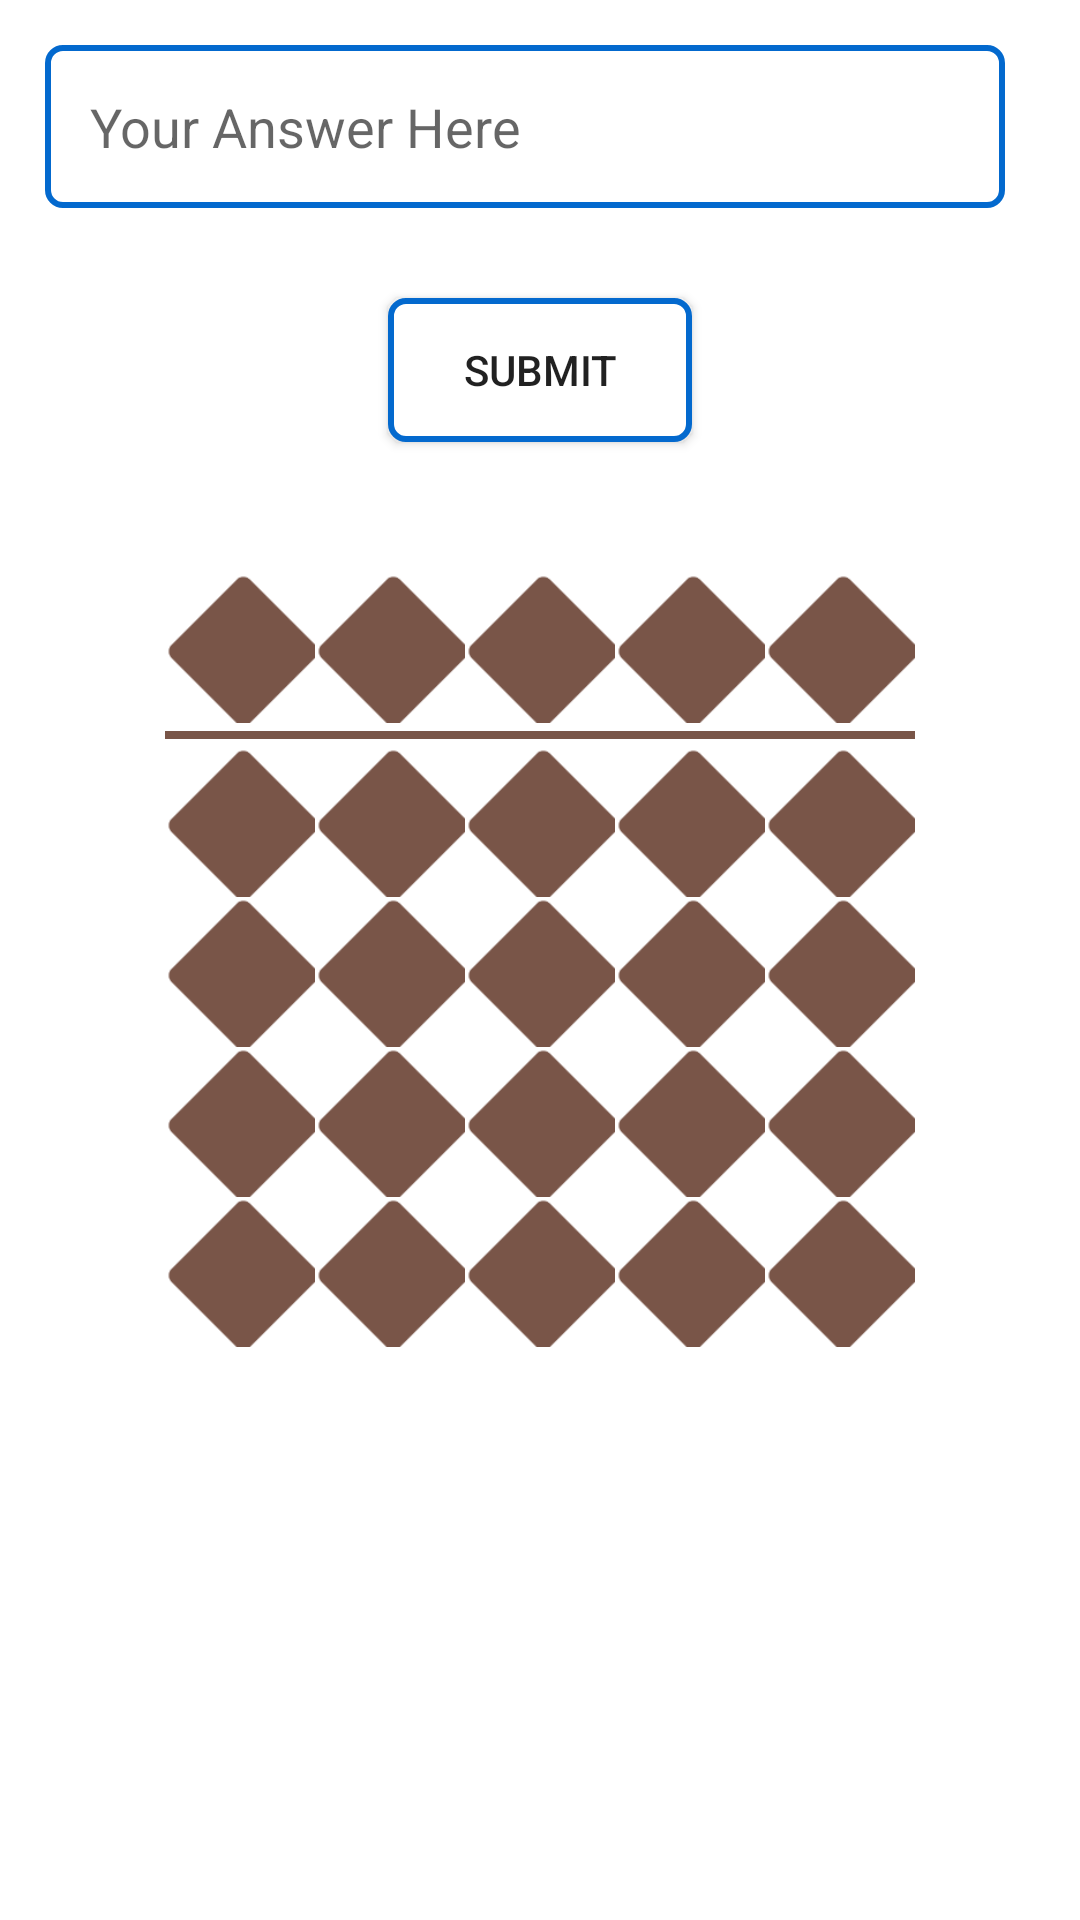

Layout XML and referenced resources for this Android screen:
<!-- AndroidManifest.xml: application theme Theme.BrainOBrain -->
<!-- res/layout/activity_test.xml -->
<?xml version="1.0" encoding="utf-8"?>
<RelativeLayout
    xmlns:android="http://schemas.android.com/apk/res/android"
    xmlns:app="http://schemas.android.com/apk/res-auto"
    xmlns:tools="http://schemas.android.com/tools"
    android:layout_width="match_parent"
    android:layout_height="match_parent"
    tools:context=".activities.TestActivity">

    <EditText
        android:id="@+id/etAnswer"
        android:layout_width="match_parent"
        android:layout_height="wrap_content"
        android:layout_marginStart="15dp"
        android:layout_marginTop="15dp"
        android:layout_marginEnd="25dp"
        android:background="@drawable/border6"
        android:gravity="start"
        android:inputType="number"
        android:hint="Your Answer Here"
        android:padding="15dp" />

    <Button
        android:id="@+id/btnSubmit"
        android:layout_width="wrap_content"
        android:layout_height="wrap_content"
        android:layout_below="@+id/etAnswer"
        android:layout_centerHorizontal="true"
        android:layout_gravity="center_horizontal"
        android:layout_marginTop="30dp"
        android:background="@drawable/border8"
        android:paddingHorizontal="25dp"
        android:text="Submit" />
    <LinearLayout
        android:layout_centerInParent="true"
        android:layout_width="wrap_content"
        android:layout_height="wrap_content"
        android:orientation="horizontal">
        <LinearLayout
            android:id="@+id/lcolumn1"
            android:layout_width="wrap_content"
            android:layout_height="wrap_content"
            android:orientation="vertical">
            <ImageView
                android:id="@+id/c1bdice1"
                android:layout_width="50dp"
                android:layout_height="50dp"
                android:src="@drawable/abacuspiece"/>
            <ImageView
                android:layout_width="50dp"
                android:layout_height="wrap_content"
                android:src="@drawable/line"/>
            <ImageView
                android:id="@+id/c1sdice1"
                android:layout_width="50dp"
                android:layout_height="50dp"
                android:src="@drawable/abacuspiece"/>
            <ImageView
                android:id="@+id/c1sdice2"
                android:layout_width="50dp"
                android:layout_height="50dp"
                android:src="@drawable/abacuspiece"/>
            <ImageView
                android:id="@+id/c1sdice3"
                android:layout_width="50dp"
                android:layout_height="50dp"
                android:src="@drawable/abacuspiece"/>
            <ImageView
                android:id="@+id/c1sdice4"
                android:layout_width="50dp"
                android:layout_height="50dp"
                android:src="@drawable/abacuspiece"/>


        </LinearLayout>

        <LinearLayout
            android:id="@+id/lcolumn2"
            android:layout_width="wrap_content"
            android:layout_height="wrap_content"
            android:orientation="vertical">
            <ImageView
                android:id="@+id/c2bdice1"
                android:layout_width="50dp"
                android:layout_height="50dp"
                android:src="@drawable/abacuspiece"/>
            <ImageView
                android:layout_width="50dp"
                android:layout_height="wrap_content"
                android:src="@drawable/line"/>
            <ImageView
                android:id="@+id/c2sdice1"
                android:layout_width="50dp"
                android:layout_height="50dp"
                android:src="@drawable/abacuspiece"/>
            <ImageView
                android:id="@+id/c2sdice2"
                android:layout_width="50dp"
                android:layout_height="50dp"
                android:src="@drawable/abacuspiece"/>
            <ImageView
                android:id="@+id/c2sdice3"
                android:layout_width="50dp"
                android:layout_height="50dp"
                android:src="@drawable/abacuspiece"/>
            <ImageView
                android:id="@+id/c2sdice4"
                android:layout_width="50dp"
                android:layout_height="50dp"
                android:src="@drawable/abacuspiece"/>


        </LinearLayout>
        <LinearLayout
            android:id="@+id/lcolumn3"
            android:layout_width="wrap_content"
            android:layout_height="wrap_content"
            android:orientation="vertical">
            <ImageView
                android:id="@+id/c3bdice1"
                android:layout_width="50dp"
                android:layout_height="50dp"
                android:src="@drawable/abacuspiece"/>
            <ImageView
                android:layout_width="50dp"
                android:layout_height="wrap_content"
                android:src="@drawable/line"/>
            <ImageView
                android:id="@+id/c3sdice1"
                android:layout_width="50dp"
                android:layout_height="50dp"
                android:src="@drawable/abacuspiece"/>
            <ImageView
                android:id="@+id/c3sdice2"
                android:layout_width="50dp"
                android:layout_height="50dp"
                android:src="@drawable/abacuspiece"/>
            <ImageView
                android:id="@+id/c3sdice3"
                android:layout_width="50dp"
                android:layout_height="50dp"
                android:src="@drawable/abacuspiece"/>
            <ImageView
                android:id="@+id/c3sdice4"
                android:layout_width="50dp"
                android:layout_height="50dp"
                android:src="@drawable/abacuspiece"/>


        </LinearLayout>
        <LinearLayout
            android:id="@+id/lcolumn4"
            android:layout_width="wrap_content"
            android:layout_height="wrap_content"
            android:orientation="vertical">
            <ImageView
                android:id="@+id/c4bdice1"
                android:layout_width="50dp"
                android:layout_height="50dp"
                android:src="@drawable/abacuspiece"/>
            <ImageView
                android:layout_width="50dp"
                android:layout_height="wrap_content"
                android:src="@drawable/line"/>
            <ImageView
                android:id="@+id/c4sdice1"
                android:layout_width="50dp"
                android:layout_height="50dp"
                android:src="@drawable/abacuspiece"/>
            <ImageView
                android:id="@+id/c4sdice2"
                android:layout_width="50dp"
                android:layout_height="50dp"
                android:src="@drawable/abacuspiece"/>
            <ImageView
                android:id="@+id/c4sdice3"
                android:layout_width="50dp"
                android:layout_height="50dp"
                android:src="@drawable/abacuspiece"/>
            <ImageView
                android:id="@+id/c4sdice4"
                android:layout_width="50dp"
                android:layout_height="50dp"
                android:src="@drawable/abacuspiece"/>


        </LinearLayout>
        <LinearLayout
            android:id="@+id/lcolumn5"
            android:layout_width="wrap_content"
            android:layout_height="wrap_content"
            android:orientation="vertical">
            <ImageView
                android:id="@+id/c5bdice1"
                android:layout_width="50dp"
                android:layout_height="50dp"
                android:src="@drawable/abacuspiece"/>
            <ImageView
                android:layout_width="50dp"
                android:layout_height="wrap_content"
                android:src="@drawable/line"/>
            <ImageView
                android:id="@+id/c5sdice1"
                android:layout_width="50dp"
                android:layout_height="50dp"
                android:src="@drawable/abacuspiece"/>
            <ImageView
                android:id="@+id/c5sdice2"
                android:layout_width="50dp"
                android:layout_height="50dp"
                android:src="@drawable/abacuspiece"/>
            <ImageView
                android:id="@+id/c5sdice3"
                android:layout_width="50dp"
                android:layout_height="50dp"
                android:src="@drawable/abacuspiece"/>
            <ImageView
                android:id="@+id/c5sdice4"
                android:layout_width="50dp"
                android:layout_height="50dp"
                android:src="@drawable/abacuspiece"/>


        </LinearLayout>


    </LinearLayout>



</RelativeLayout>
<!-- resources referenced by this layout -->
<resources>
  <!-- drawable abacuspiece: png bitmap (drawable, 1317 bytes) -->
  <!-- drawable border6 (drawable) -->
  <?xml version="1.0" encoding="utf-8"?>
  <shape xmlns:android="http://schemas.android.com/apk/res/android">
  
      <corners
          android:radius="5dp">
      </corners>
  
      <stroke
          android:width="2dp"
          android:color="@color/primaryColor">
      </stroke>
  
  </shape>
  <!-- drawable border8 (drawable) -->
  <?xml version="1.0" encoding="utf-8"?>
  <shape xmlns:android="http://schemas.android.com/apk/res/android">
  
      <corners
          android:radius="5dp">
      </corners>
  
      <stroke
          android:width="2dp"
          android:color="@color/primaryColor">
      </stroke>
      <solid
          android:color="@color/white"/>
  
  </shape>
  <!-- drawable line: png bitmap (drawable, 154 bytes) -->
  <style name="Theme.BrainOBrain" parent="Theme.MaterialComponents.DayNight.NoActionBar">
          
          <item name="colorPrimary">@color/purple_500</item>
          <item name="colorPrimaryVariant">@color/purple_700</item>
          <item name="colorOnPrimary">@color/white</item>
          
          <item name="colorSecondary">@color/purple_700</item>
          <item name="colorSecondaryVariant">@color/purple_700</item>
          <item name="colorOnSecondary">@color/black</item>
          <item name="android:forceDarkAllowed" tools:targetApi="q">false</item>
  
          
          <item name="android:statusBarColor" tools:targetApi="l">?attr/colorPrimaryVariant</item>
          
      </style>
  <color name="primaryColor">#0369ce</color>
  <color name="white">#FFFFFFFF</color>
  <color name="purple_500">#0369ce</color>
  <color name="purple_700">#0369ce</color>
  <color name="black">#FF000000</color>
</resources>
